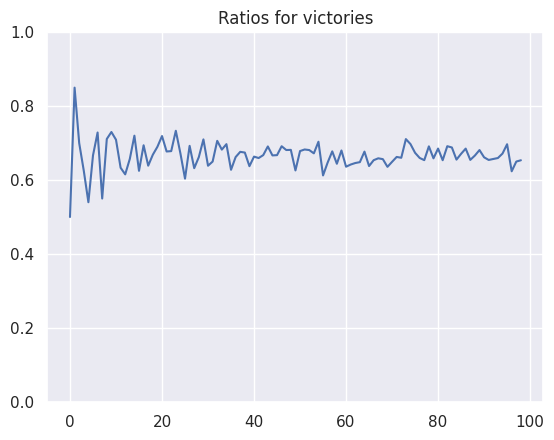

The script that saved this image:
import numpy as np
import matplotlib.pyplot as plt
import seaborn as sns
sns.set()
import random


class MontyHall:
    def __init__(self,rounds=100, number_runs=1000):
        self.rounds = rounds
        self.number_runs = number_runs
        self.victories = 0
        self.losts = 0

    def play_game(self):
        counter = 0
        victories = 0
        losts = 0
        for i in range(self.rounds):
            doors = [1,2,3]
            print("Welcome to the Monty Hall problem!")
            winning_door = random.choice(doors)
            choice = int(input("Select a door (1,2,3):"))
            doors.pop(doors.index(winning_door))
            goat_door = doors[0]
            if goat_door == choice:
                goat_door = doors[1]
            doors.append(winning_door)
            print("Doors. {}".format(doors))
            print("This door is a goat: {}".format(goat_door))
            switch_question = input("Would you like to switch? (y or n):")
            if switch_question == "y":
                doors.remove(goat_door)
                print("CHOICE: {}".format(choice))
                doors.remove(choice)
                choice = doors[0]
            if choice == winning_door:
                print("Your door: {}".format(choice))
                print("Winning door: {}".format(winning_door))
                print("You won!")
                self.victories += 1
            else:
                print("Your door: {}".format(choice))
                print("Winning door: {}".format(winning_door))
                print("You loose!")
                self.losts +=1

            counter+=1

        print("Number of victories: {}".format(self.victories))
        print("Number of losts: {}".format(self.losts))


    def simulate(self,strategy="switch", show=False):
        counter = 0
        self.victories = []
        self.losts = []
        for i in range(self.number_runs):
            doors = [1,2,3]
            winning_door = random.choice(doors)
            choice = random.choice(doors)
            doors.pop(doors.index(winning_door))
            goat_door = doors[0]
            if goat_door == choice:
                goat_door = doors[1]
            doors.append(winning_door)
            switch_question = strategy
            if switch_question == "switch":
                doors.remove(goat_door)
                doors.remove(choice)
                choice = doors[0]
            if choice == winning_door:
                print("Your door: {}".format(choice))
                print("Winning door: {}".format(winning_door))
                print("You won!")
                self.victories.append(1)
            else:
                print("Your door: {}".format(choice))
                print("Winning door: {}".format(winning_door))
                print("You loose!")
                self.losts.append(0)

            counter+=1


if __name__=="__main__":
    ratios = []
    strategy = "switch"
    for i in range(1,100):
        monty = MontyHall(number_runs=10 * i)
        monty.simulate(strategy, show=False)
        ratios.append(len(monty.victories)/(len(monty.losts) + len(monty.victories)))

    plt.plot(ratios)
    plt.ylim(0,1)
    plt.title("Ratios for victories")
    plt.show()

